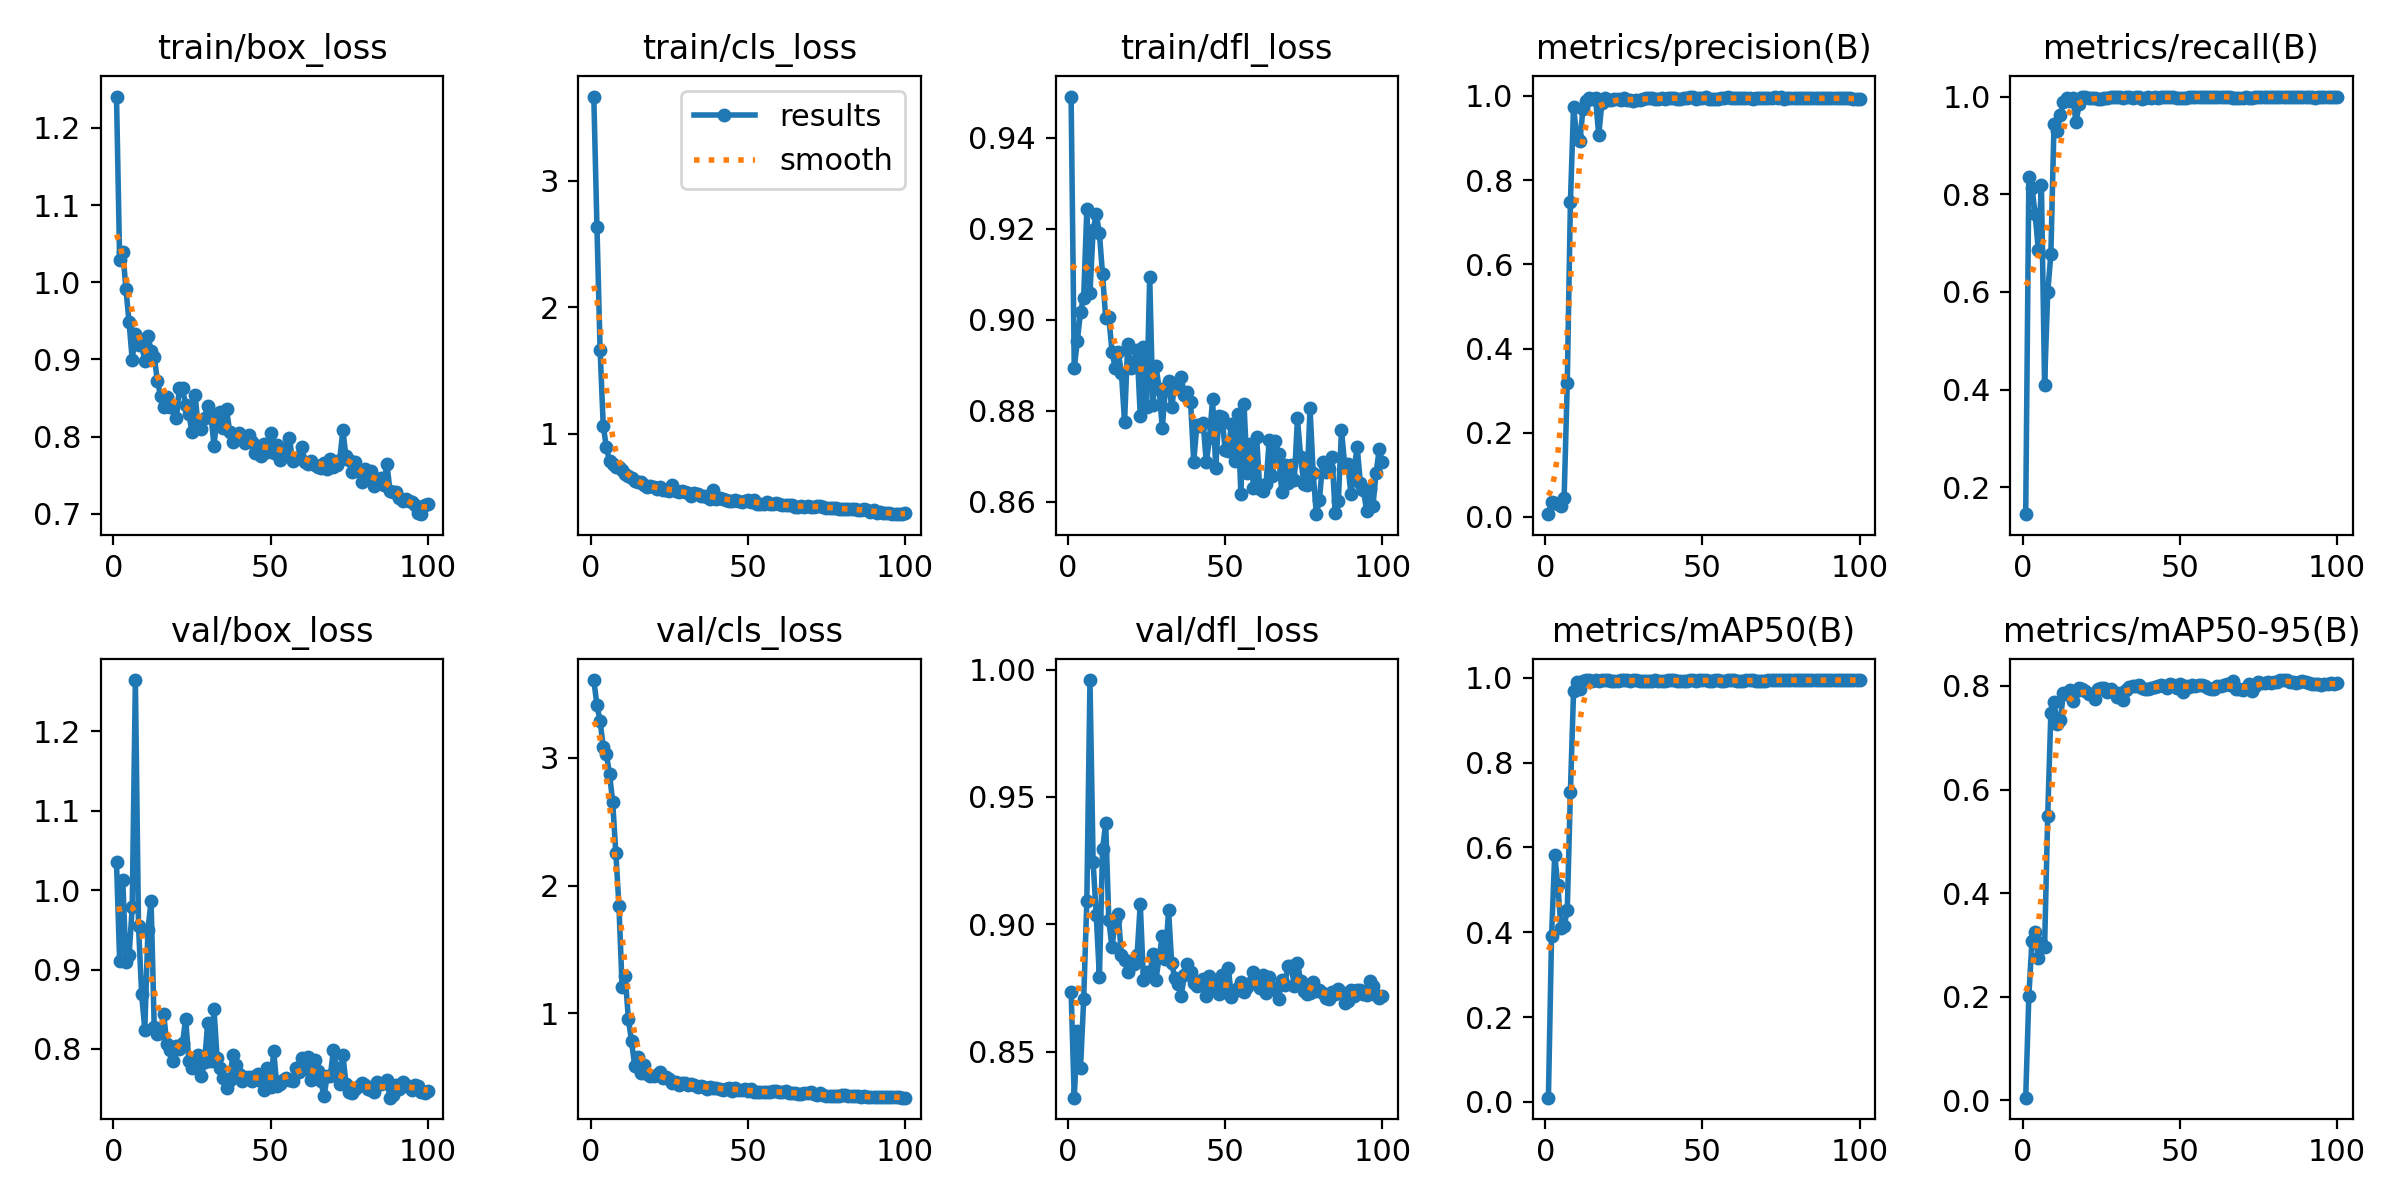

Source data for this figure (header and first rows):
epoch, time, train/box_loss, train/cls_loss, train/dfl_loss, metrics/precision(B), metrics/recall(B), metrics/mAP50(B), metrics/mAP50-95(B), val/box_loss, val/cls_loss, val/dfl_loss, lr/pg0, lr/pg1, lr/pg2
1, 5.06, 1.24, 3.668, 0.949, 0.00665, 0.1447, 0.00974, 0.0053, 1.035, 3.61, 0.8735, 0.0001429, 0.0001429, 0.0001429
2, 8.193, 1.028, 2.636, 0.8894, 0.0348, 0.8355, 0.3903, 0.2021, 0.9108, 3.413, 0.8319, 0.0002971, 0.0002971, 0.0002971
3, 11.32, 1.04, 1.665, 0.8954, 0.03391, 0.8136, 0.5826, 0.3084, 1.012, 3.288, 0.8579, 0.0004482, 0.0004482, 0.0004482
4, 14.39, 0.9912, 1.062, 0.9018, 0.03071, 0.7588, 0.5114, 0.3245, 0.9095, 3.086, 0.8436, 0.0005962, 0.0005962, 0.0005962
5, 17.35, 0.948, 0.8898, 0.9048, 0.02645, 0.6864, 0.4101, 0.2753, 0.9181, 3.027, 0.8705, 0.0007411, 0.0007411, 0.0007411
6, 20.25, 0.8998, 0.7845, 0.9243, 0.04616, 0.818, 0.4152, 0.3048, 0.9784, 2.877, 0.9093, 0.0008829, 0.0008829, 0.0008829
7, 23.16, 0.9331, 0.7611, 0.9057, 0.3182, 0.4101, 0.4519, 0.2952, 1.264, 2.656, 0.9959, 0.001022, 0.001022, 0.001022
8, 26.25, 0.9187, 0.7318, 0.9196, 0.7478, 0.5988, 0.732, 0.5493, 0.9546, 2.256, 0.9243, 0.001157, 0.001157, 0.001157
9, 29.37, 0.9191, 0.7391, 0.9232, 0.9749, 0.6771, 0.9685, 0.7479, 0.8688, 1.84, 0.9036, 0.00129, 0.00129, 0.00129
10, 32.42, 0.8982, 0.7104, 0.9189, 0.9025, 0.9431, 0.9909, 0.7694, 0.8241, 1.209, 0.8793, 0.001302, 0.001302, 0.001302
11, 35.44, 0.931, 0.6803, 0.91, 0.8925, 0.9289, 0.9748, 0.7267, 0.95, 1.292, 0.9294, 0.001288, 0.001288, 0.001288
12, 38.36, 0.9112, 0.6664, 0.9003, 0.9694, 0.963, 0.9926, 0.7336, 0.9861, 0.9531, 0.9396, 0.001273, 0.001273, 0.001273
13, 41.4, 0.9035, 0.6471, 0.9005, 0.9876, 0.9885, 0.9946, 0.7868, 0.827, 0.7815, 0.9016, 0.001259, 0.001259, 0.001259
14, 44.41, 0.8727, 0.624, 0.893, 0.9945, 0.9977, 0.9942, 0.7854, 0.8189, 0.591, 0.8909, 0.001245, 0.001245, 0.001245
15, 47.55, 0.8531, 0.6131, 0.8895, 0.9938, 0.9918, 0.9938, 0.7926, 0.8197, 0.6577, 0.9015, 0.001231, 0.001231, 0.001231
16, 50.83, 0.8381, 0.6146, 0.8928, 0.995, 0.997, 0.994, 0.7701, 0.8445, 0.5354, 0.9039, 0.001217, 0.001217, 0.001217
17, 53.97, 0.8518, 0.5931, 0.8883, 0.9066, 0.9474, 0.9937, 0.7908, 0.806, 0.5927, 0.8881, 0.001203, 0.001203, 0.001203
18, 56.88, 0.839, 0.5742, 0.8775, 0.9829, 0.9844, 0.9942, 0.7967, 0.7987, 0.5237, 0.8858, 0.001189, 0.001189, 0.001189
19, 59.8, 0.8381, 0.5824, 0.8946, 0.9951, 0.9984, 0.9944, 0.7941, 0.785, 0.5073, 0.8813, 0.001174, 0.001174, 0.001174
20, 62.75, 0.8241, 0.5773, 0.8894, 0.9909, 0.9986, 0.9941, 0.7899, 0.8037, 0.5069, 0.8855, 0.00116, 0.00116, 0.00116
21, 65.57, 0.8628, 0.5631, 0.8907, 0.9909, 0.9978, 0.9934, 0.7851, 0.8006, 0.5153, 0.8845, 0.001146, 0.001146, 0.001146
22, 68.41, 0.8624, 0.5777, 0.8933, 0.9918, 0.9963, 0.9929, 0.7837, 0.8073, 0.5419, 0.8881, 0.001132, 0.001132, 0.001132
23, 71.41, 0.8406, 0.5505, 0.8789, 0.9926, 0.9963, 0.9939, 0.7753, 0.8379, 0.4955, 0.908, 0.001118, 0.001118, 0.001118
24, 74.42, 0.83, 0.5504, 0.8939, 0.9914, 0.9949, 0.9945, 0.7936, 0.7852, 0.4992, 0.8783, 0.001104, 0.001104, 0.001104
25, 77.4, 0.8058, 0.5491, 0.8807, 0.9952, 0.9956, 0.9948, 0.7965, 0.7759, 0.4851, 0.8813, 0.001089, 0.001089, 0.001089
26, 80.44, 0.8534, 0.5927, 0.9094, 0.9905, 0.9972, 0.9944, 0.7968, 0.7779, 0.4562, 0.8799, 0.001075, 0.001075, 0.001075
27, 83.48, 0.8126, 0.5463, 0.8812, 0.9896, 0.9967, 0.9933, 0.7878, 0.792, 0.4632, 0.8881, 0.001061, 0.001061, 0.001061
28, 86.61, 0.8096, 0.5356, 0.8898, 0.9889, 1, 0.9942, 0.7935, 0.7659, 0.4414, 0.8782, 0.001047, 0.001047, 0.001047
29, 89.72, 0.8247, 0.5434, 0.8848, 0.9916, 0.9991, 0.9942, 0.7881, 0.783, 0.4523, 0.8872, 0.001033, 0.001033, 0.001033
30, 92.66, 0.8403, 0.5362, 0.8761, 0.9915, 0.9981, 0.9923, 0.779, 0.8327, 0.455, 0.8954, 0.001019, 0.001019, 0.001019
31, 95.58, 0.8302, 0.5283, 0.8849, 0.9919, 0.9997, 0.9932, 0.7864, 0.7848, 0.4397, 0.8863, 0.001005, 0.001005, 0.001005
32, 98.53, 0.788, 0.5032, 0.8864, 0.9942, 0.9978, 0.9935, 0.7731, 0.8508, 0.4486, 0.9054, 0.0009904, 0.0009904, 0.0009904
33, 101.2, 0.8271, 0.5293, 0.8807, 0.996, 0.9989, 0.9938, 0.7914, 0.7884, 0.4401, 0.8846, 0.0009763, 0.0009763, 0.0009763
34, 104.2, 0.8317, 0.524, 0.8859, 0.9942, 0.9982, 0.9938, 0.7987, 0.7766, 0.4241, 0.8787, 0.0009621, 0.0009621, 0.0009621
35, 107.2, 0.8109, 0.5046, 0.885, 0.9938, 0.9971, 0.9942, 0.8009, 0.764, 0.4275, 0.8765, 0.000948, 0.000948, 0.000948
36, 110.2, 0.8357, 0.5021, 0.8874, 0.9917, 0.9985, 0.9934, 0.7993, 0.7505, 0.4265, 0.8718, 0.0009339, 0.0009339, 0.0009339
37, 113.2, 0.8065, 0.5005, 0.8835, 0.9941, 0.9987, 0.9936, 0.8023, 0.761, 0.4105, 0.88, 0.0009197, 0.0009197, 0.0009197
38, 116.2, 0.7927, 0.4844, 0.8841, 0.9936, 0.9947, 0.9935, 0.7954, 0.7925, 0.4251, 0.8845, 0.0009056, 0.0009056, 0.0009056
39, 119.3, 0.8001, 0.5493, 0.8819, 0.9955, 0.997, 0.9947, 0.7934, 0.7797, 0.4147, 0.8814, 0.0008914, 0.0008914, 0.0008914
40, 122.4, 0.805, 0.4816, 0.8688, 0.9943, 0.9992, 0.9947, 0.7942, 0.768, 0.4186, 0.8771, 0.0008773, 0.0008773, 0.0008773
41, 125.5, 0.7973, 0.486, 0.8768, 0.9957, 0.9978, 0.9942, 0.7955, 0.7598, 0.4038, 0.8757, 0.0008631, 0.0008631, 0.0008631
42, 128.4, 0.7924, 0.4787, 0.8766, 0.993, 1, 0.9937, 0.7973, 0.7649, 0.4016, 0.8778, 0.000849, 0.000849, 0.000849
43, 131.4, 0.8028, 0.4736, 0.8772, 0.9936, 0.9975, 0.9939, 0.8005, 0.7652, 0.4081, 0.8785, 0.0008348, 0.0008348, 0.0008348
44, 134.3, 0.7932, 0.4683, 0.8686, 0.9945, 0.9995, 0.9934, 0.8015, 0.7594, 0.4136, 0.872, 0.0008207, 0.0008207, 0.0008207
45, 137, 0.7794, 0.4697, 0.8739, 0.9947, 0.9995, 0.9933, 0.7997, 0.766, 0.3952, 0.8798, 0.0008065, 0.0008065, 0.0008065
46, 139.9, 0.7878, 0.4761, 0.8825, 0.9986, 0.9981, 0.995, 0.7956, 0.7683, 0.4127, 0.8745, 0.0007924, 0.0007924, 0.0007924
47, 142.9, 0.7755, 0.4668, 0.8675, 0.9978, 0.9982, 0.995, 0.8033, 0.7595, 0.3998, 0.8782, 0.0007782, 0.0007782, 0.0007782
48, 145.9, 0.7911, 0.4579, 0.8788, 0.9918, 0.9997, 0.9936, 0.8018, 0.7488, 0.3994, 0.8728, 0.0007641, 0.0007641, 0.0007641
49, 148.9, 0.7796, 0.4649, 0.8787, 0.9946, 0.9975, 0.9949, 0.7967, 0.7759, 0.4077, 0.8801, 0.0007499, 0.0007499, 0.0007499
50, 152, 0.805, 0.471, 0.8713, 0.995, 0.9968, 0.9946, 0.8039, 0.7519, 0.3929, 0.8734, 0.0007358, 0.0007358, 0.0007358
51, 155.1, 0.7794, 0.4592, 0.871, 0.9975, 0.9978, 0.995, 0.7886, 0.7971, 0.4035, 0.8829, 0.0007216, 0.0007216, 0.0007216
52, 158.2, 0.7892, 0.4721, 0.8771, 0.9939, 0.9977, 0.9932, 0.8009, 0.7536, 0.3856, 0.8714, 0.0007075, 0.0007075, 0.0007075
53, 161.3, 0.7694, 0.4418, 0.8689, 0.9928, 1, 0.9939, 0.7981, 0.7555, 0.3812, 0.8738, 0.0006934, 0.0006934, 0.0006934
54, 164.3, 0.7836, 0.4416, 0.8793, 0.994, 0.9995, 0.9943, 0.8025, 0.7616, 0.3837, 0.8751, 0.0006792, 0.0006792, 0.0006792
55, 167.2, 0.7796, 0.4432, 0.8618, 0.993, 0.9995, 0.9942, 0.8002, 0.7633, 0.3848, 0.8771, 0.0006651, 0.0006651, 0.0006651
56, 170, 0.7982, 0.4546, 0.8814, 0.9946, 0.9999, 0.993, 0.8015, 0.7604, 0.3826, 0.8733, 0.0006509, 0.0006509, 0.0006509
57, 172.9, 0.7687, 0.4415, 0.8663, 0.9946, 1, 0.9928, 0.802, 0.7593, 0.3801, 0.8755, 0.0006368, 0.0006368, 0.0006368
58, 175.9, 0.7728, 0.4395, 0.8727, 0.9968, 1, 0.9948, 0.7995, 0.7761, 0.3907, 0.8768, 0.0006226, 0.0006226, 0.0006226
59, 178.8, 0.7732, 0.4462, 0.8631, 0.995, 0.9998, 0.9941, 0.797, 0.7704, 0.3926, 0.8811, 0.0006085, 0.0006085, 0.0006085
60, 181.7, 0.7864, 0.4454, 0.8742, 0.995, 1, 0.994, 0.7934, 0.7889, 0.3836, 0.8776, 0.0005943, 0.0005943, 0.0005943
... 40 more rows
